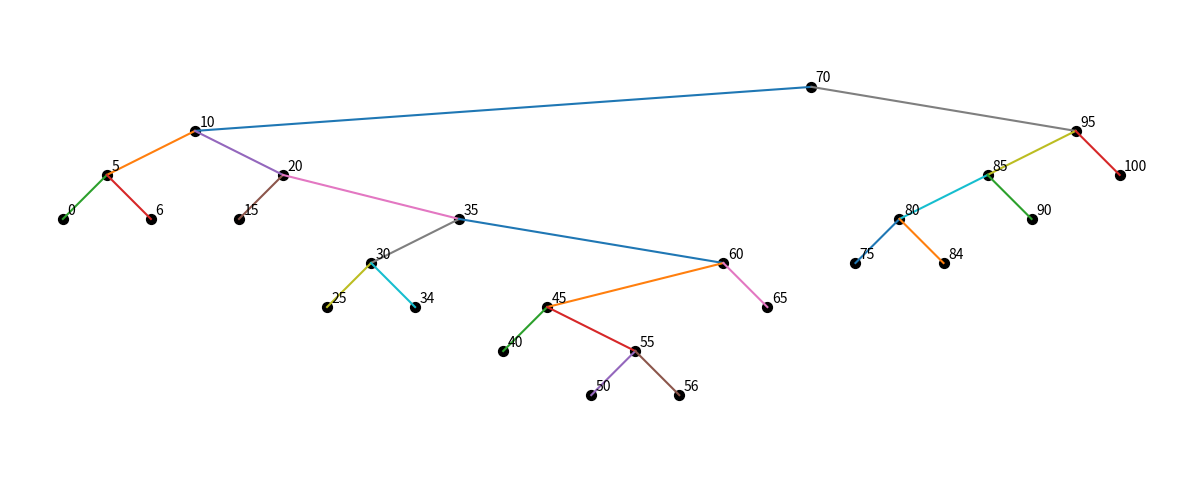

Python code for this plot:
import numpy as np
import matplotlib.pyplot as plt

class TreeNode(object):
    def __init__(self, key):
        self.key = key
        self.left = None
        self.right = None
    
    def __str__(self):
        return "{}".format(self.key)

    def maxnode(self):
        res = self
        if self.right:
            res = self.right.maxnode()
        return res
    
    def _swapwith(self, other):
        self.key, other.key = other.key, self.key

    def remove(self, key):
        if key == self.key:
            # We've found the node to remove
            ## Step 1: Handle the case with one or no children
            if not self.left:
                return self.right
            if not self.right:
                return self.left
            ## Step 2: Handle the case with two children
            # Step 2a: Find the maximum node in the left
            # subtree, then swap that node's key with this
            # node's key
            self._swapwith(self.left.maxnode())
            # Step 2b: Remove the node from the left subtree
            # where it now resides
            self.left = self.left.remove(key)
        elif key < self.key:
            if self.left:
                self.left = self.left.remove(key)
            else:
                print("No key {}".format(key), end='.')
        elif key > self.key:
            if self.right:
                self.right = self.right.remove(key)
            else:
                print("No key {}".format(key), end='.')
        return self
        
    def add(self, key):
        if key < self.key:
            if self.left:
                return self.left.add(key)
            else:
                self.left = TreeNode(key)
                return self.left
        elif key > self.key:
            if self.right:
                return self.right.add(key)
            else:
                self.right = TreeNode(key)
                return self.right

    def contains(self, key):
        res = False
        if self.key == key:
            res = True
        else:
            if self.left:
                res = self.left.contains(key)
            if not res and self.right:
                res = self.right.contains(key)
        return res

    def compute_coords(self, x = [0], y = 0):
        if self.left:
            self.left.compute_coords(x, y-1)
        self.x = x[0]
        self.y = y
        x[0] += 1
        if self.right:
            self.right.compute_coords(x, y-1)

    def draw(self):
        # Draw a dot
        plt.scatter(self.x, self.y, 50, 'k')
        # Draw some text indicating what the key is
        plt.text(self.x+0.1, self.y+0.1, "{}".format(self.key))
        # Offset in x
        if self.left:
            # Draw a line segment from my node to this left child
            plt.plot([self.x, self.left.x], [self.y, self.left.y])
            self.left.draw()
        if self.right:
            # Draw a line segment from my node to this right child
            plt.plot([self.x, self.right.x], [self.y, self.right.y])
            self.right.draw()
    
    def inorder(self, res = []):
        if self.left:
            self.left.inorder(res)
        res.append(self.key)
        if self.right:
            self.right.inorder(res)

class BinaryTree(object):
    def __init__(self):
        self.root = None
    
    def remove(self, key):
        if self.root:
            self.root = self.root.remove(key)

    def add(self, key):
        if self.root:
            return self.root.add(key)
        else:
            self.root = TreeNode(key)
            return self.root

    def contains(self, key):
        res = False
        if self.root:
            res = self.root.contains(key)
        return res

    def draw(self):
        if self.root:
            self.root.compute_coords()
            self.root.draw()
        plt.axis("off")
        plt.axis("equal")
    
    def inorder(self):
        res = []
        if self.root:
            self.root.inorder(res)
        return res


def rotateleft(w, lookup):
    assert(w.right)
    u = w.right
    A = w.left
    B = u.left
    C = u.right
    w.key, u.key = u.key, w.key
    w, u = u, w
    lookup[w.key] = w
    lookup[u.key] = u
    w.left = A
    w.right = B
    u.right = C
    u.left = w

def rotateright(u, lookup):
    assert(u.left)
    w = u.left
    ## TODO: Fill this in; save A, B, and C
    w.key, u.key = u.key, w.key
    w, u = u, w
    lookup[w.key] = w
    lookup[u.key] = u
    ## TODO: Fill this in; re-assign children of w and u

def make_tree1():
    T = BinaryTree()
    np.random.seed(2)
    for key in np.random.permutation(40)*5:
        T.add(key)
    return T

def tree_rotation_example():
    T = BinaryTree()
    np.random.seed(3)
    keys = np.random.permutation(20)*5
    keys = keys.tolist() + [6, 100, 56, 34, 84]
    print(len(keys))
    lookup = {}
    for key in keys:
        lookup[key] = T.add(key)
    
    plt.figure(figsize=(15, 6))
    T.draw()
    plt.savefig("1.svg", bbox_inches='tight')
    print(T.inorder())
    
    rotateleft(lookup[85], lookup)
    print(T.inorder())
    plt.clf()
    T.draw()
    plt.savefig("2.svg", bbox_inches='tight')
    
    rotateleft(lookup[30], lookup)
    print(T.inorder())
    plt.clf()
    T.draw()
    plt.savefig("3.svg", bbox_inches='tight')


tree_rotation_example()